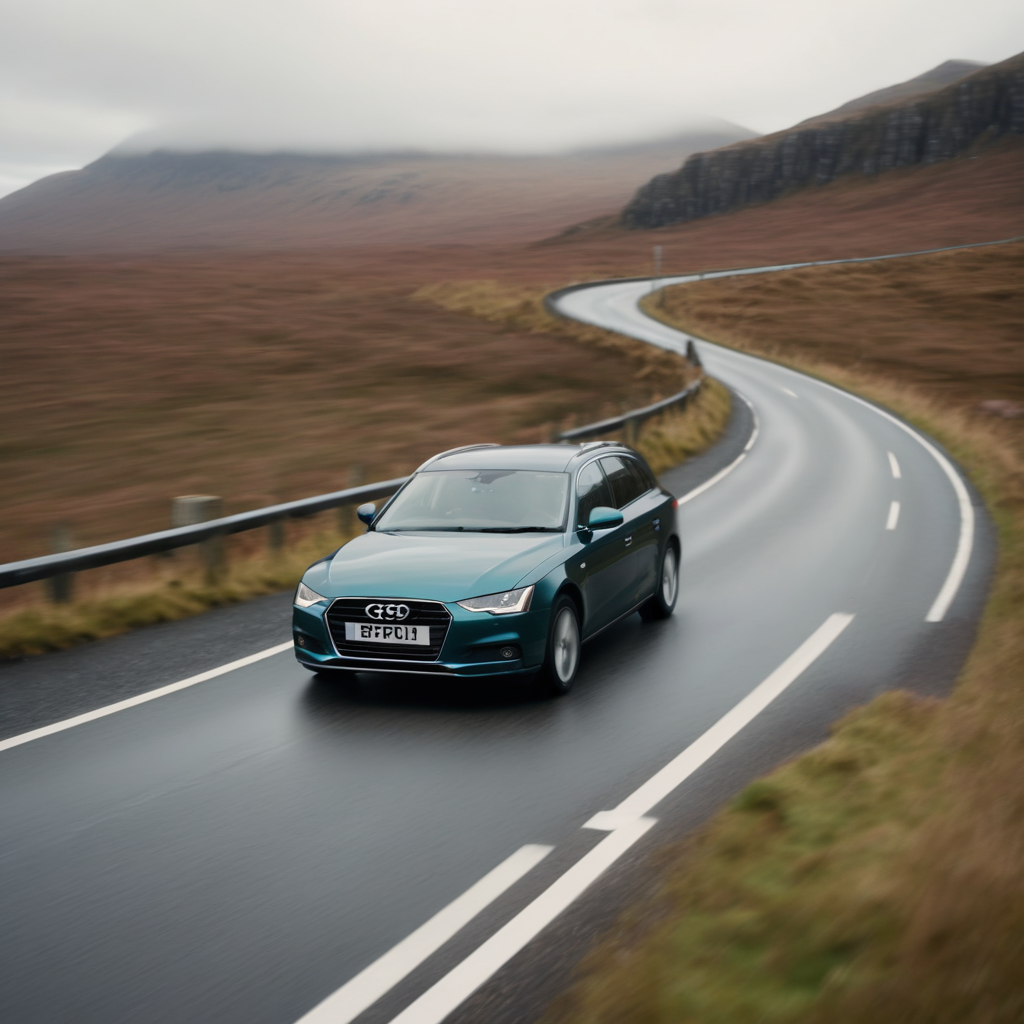
Generation parameters embedded in this image by AUTOMATIC1111 Stable Diffusion web UI or a fork of it (Forge, ...) (PNG 'parameters' text chunk):
A medium shot of the car as it rounds the bend in the road, the camera positioned on the side of the vehicle to capture its sleek profile. The Scottish Highlands blur by outside, the camera's movement creating a sense of dynamic tension as the car speeds along.
Steps: 50, Sampler: Euler, CFG scale: 7.0, Seed: 1106462229, Size: 1024x1024, Model hash: 1718b5bb2d, Model: albedobaseXL_v21, Version: v1.9.4